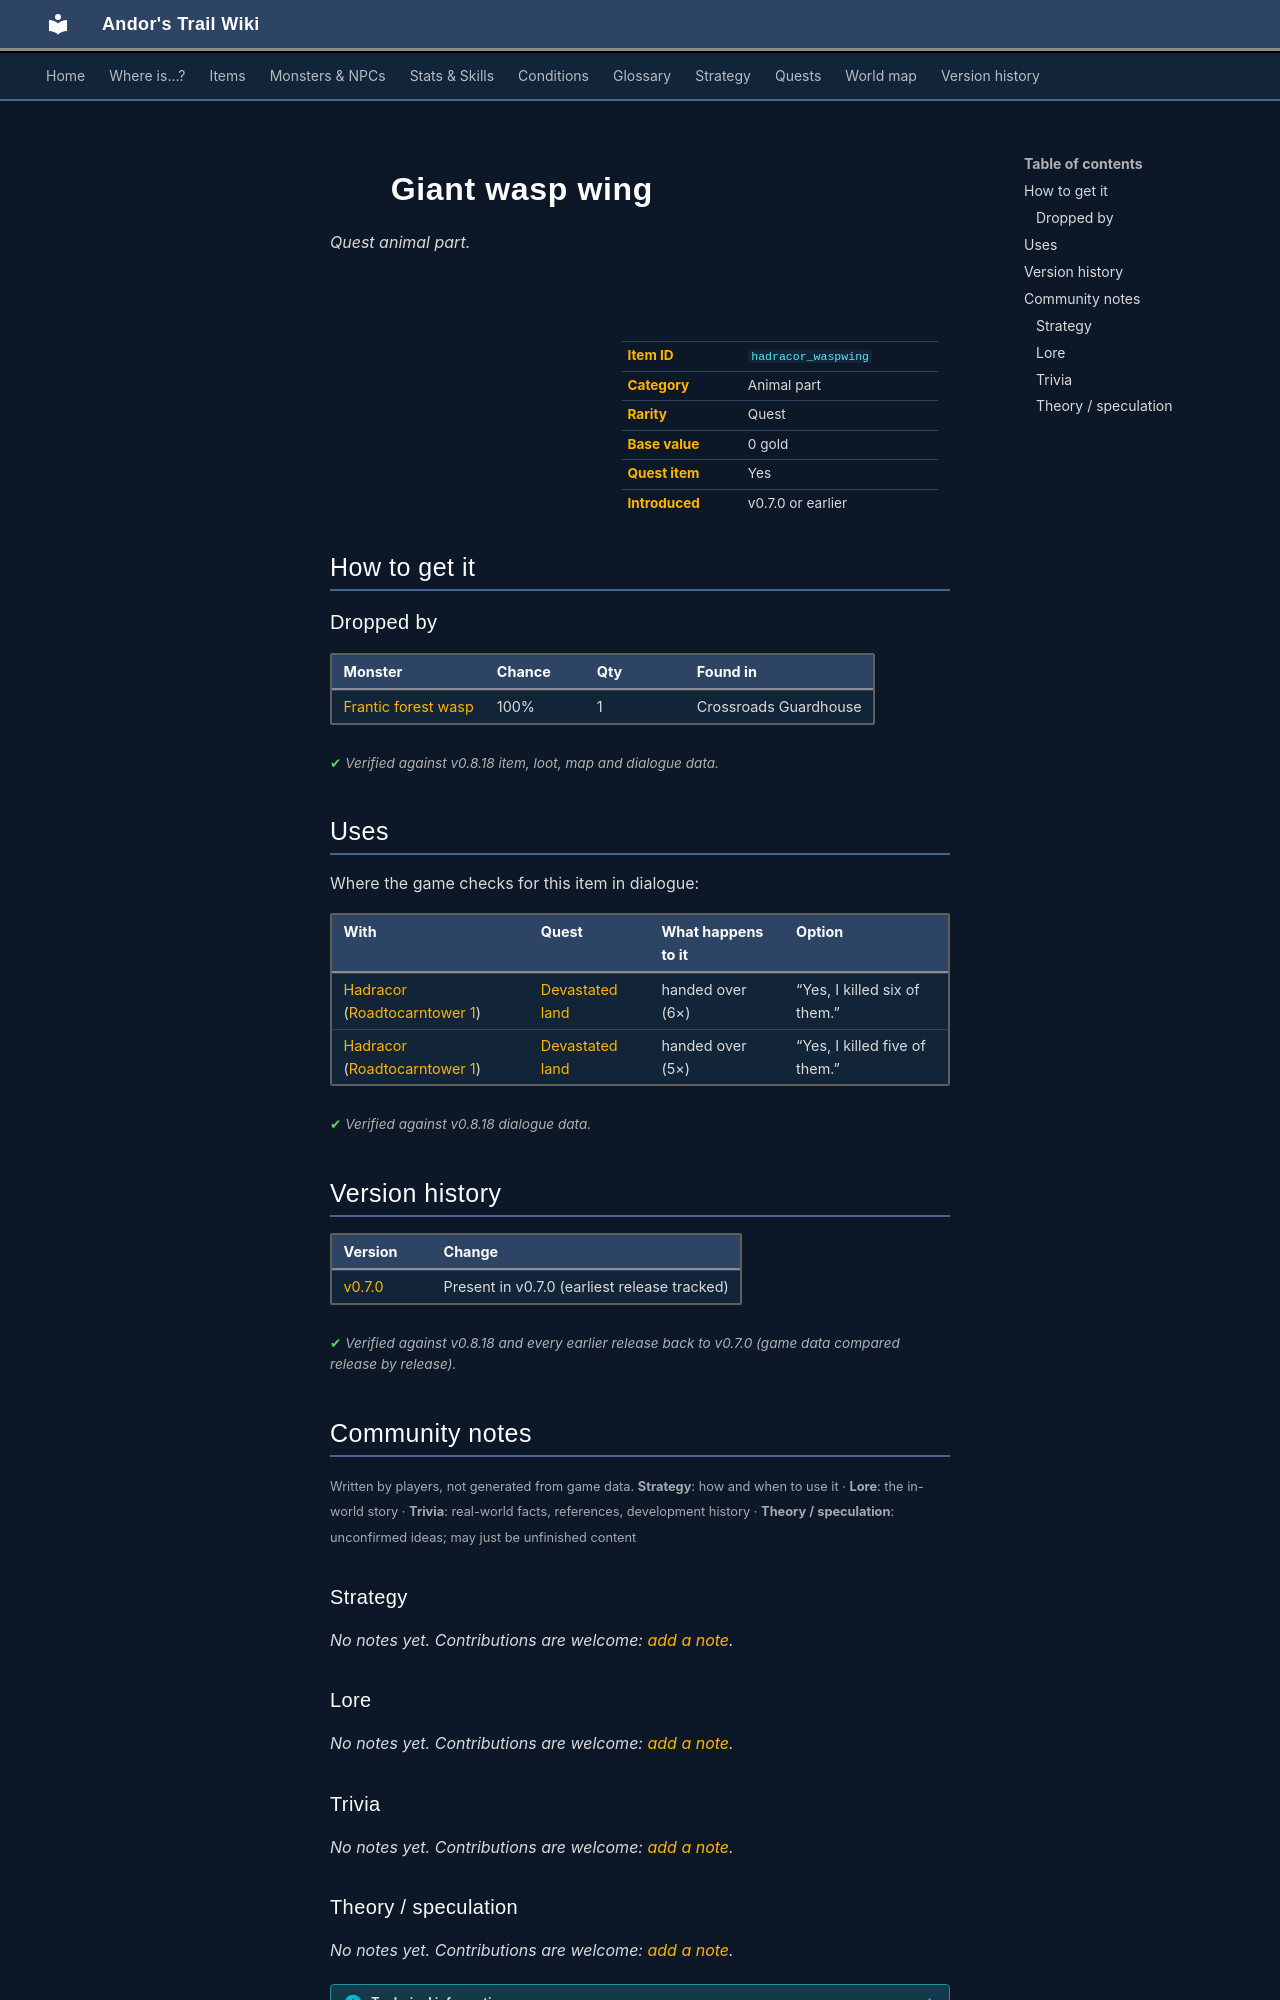

repository: asdfghjkl628/Andor-s-Trail-Wikiiii · page: items/hadracor_waspwing/index.html · generator: mkdocs

---
description: "Giant wasp wing is a quest animal part in Andor's Trail. How to get it: monster drops."
---

# ![](../assets/icons/items/items_misc_52.png){ .sprite } Giant wasp wing

*Quest animal part.*

<div class="infobox" markdown>

<p class="ib-img"><img class="sprite" src="../../assets/icons/items/items_misc_52.png" alt=""></p>

| | |
|---|---|
| **Item ID** | `hadracor_waspwing` |
| **Category** | Animal part |
| **Rarity** | Quest |
| **Base value** | 0 gold |
| **Quest item** | Yes |
| **Introduced** | v0.7.0 or earlier |

</div>

## How to get it

### Dropped by

| Monster | Chance | Qty | Found in |
|---|---|---|---|
| [Frantic forest wasp](../monsters/fieldwasp_0.md#v-fieldwasp_unique) | 100% | 1 | Crossroads Guardhouse |


<p class="verified">Verified against v0.8.18 item, loot, map and dialogue data.</p>

## Uses

Where the game checks for this item in dialogue:

| With | Quest | What happens to it | Option |
|---|---|---|---|
| [Hadracor](../monsters/hadracor.md) ([Roadtocarntower 1](../maps/roadtocarntower1.md)) | [Devastated land](../quests/hadracor.md#stage-21) | handed over (6×) | “Yes, I killed six of them.” |
| [Hadracor](../monsters/hadracor.md) ([Roadtocarntower 1](../maps/roadtocarntower1.md)) | [Devastated land](../quests/hadracor.md#stage-20) | handed over (5×) | “Yes, I killed five of them.” |

<p class="verified">Verified against v0.8.18 dialogue data.</p>


## Version history

| Version | Change |
|---|---|
| [v0.7.0](../versions/0.7.0.md) | Present in v0.7.0 (earliest release tracked) |

<p class="verified">Verified against v0.8.18 and every earlier release back to v0.7.0 (game data compared release by release).</p>


## Community notes

<small>Written by players, not generated from game data. **Strategy**: how and when to use it · **Lore**: the in-world story · **Trivia**: real-world facts, references, development history · **Theory / speculation**: unconfirmed ideas; may just be unfinished content</small>

### Strategy

*No notes yet. Contributions are welcome: [add a note](https://github.com/asdfghjkl628/Andor-s-Trail-Wikiiii/new/main/notes/items?filename=hadracor_waspwing.md&value=%23%23%20Strategy%0A%0A%3C%21--%20how%20and%20when%20to%20use%20it%20--%3E%0A%0A%23%23%20Lore%0A%0A%3C%21--%20the%20in-world%20story%20--%3E%0A%0A%23%23%20Trivia%0A%0A%3C%21--%20real-world%20facts%2C%20references%2C%20development%20history%20--%3E%0A%0A%23%23%20Theory%20/%20speculation%0A%0A%3C%21--%20unconfirmed%20ideas%3B%20may%20just%20be%20unfinished%20content%20--%3E%0A).*

### Lore

*No notes yet. Contributions are welcome: [add a note](https://github.com/asdfghjkl628/Andor-s-Trail-Wikiiii/new/main/notes/items?filename=hadracor_waspwing.md&value=%23%23%20Strategy%0A%0A%3C%21--%20how%20and%20when%20to%20use%20it%20--%3E%0A%0A%23%23%20Lore%0A%0A%3C%21--%20the%20in-world%20story%20--%3E%0A%0A%23%23%20Trivia%0A%0A%3C%21--%20real-world%20facts%2C%20references%2C%20development%20history%20--%3E%0A%0A%23%23%20Theory%20/%20speculation%0A%0A%3C%21--%20unconfirmed%20ideas%3B%20may%20just%20be%20unfinished%20content%20--%3E%0A).*

### Trivia

*No notes yet. Contributions are welcome: [add a note](https://github.com/asdfghjkl628/Andor-s-Trail-Wikiiii/new/main/notes/items?filename=hadracor_waspwing.md&value=%23%23%20Strategy%0A%0A%3C%21--%20how%20and%20when%20to%20use%20it%20--%3E%0A%0A%23%23%20Lore%0A%0A%3C%21--%20the%20in-world%20story%20--%3E%0A%0A%23%23%20Trivia%0A%0A%3C%21--%20real-world%20facts%2C%20references%2C%20development%20history%20--%3E%0A%0A%23%23%20Theory%20/%20speculation%0A%0A%3C%21--%20unconfirmed%20ideas%3B%20may%20just%20be%20unfinished%20content%20--%3E%0A).*
